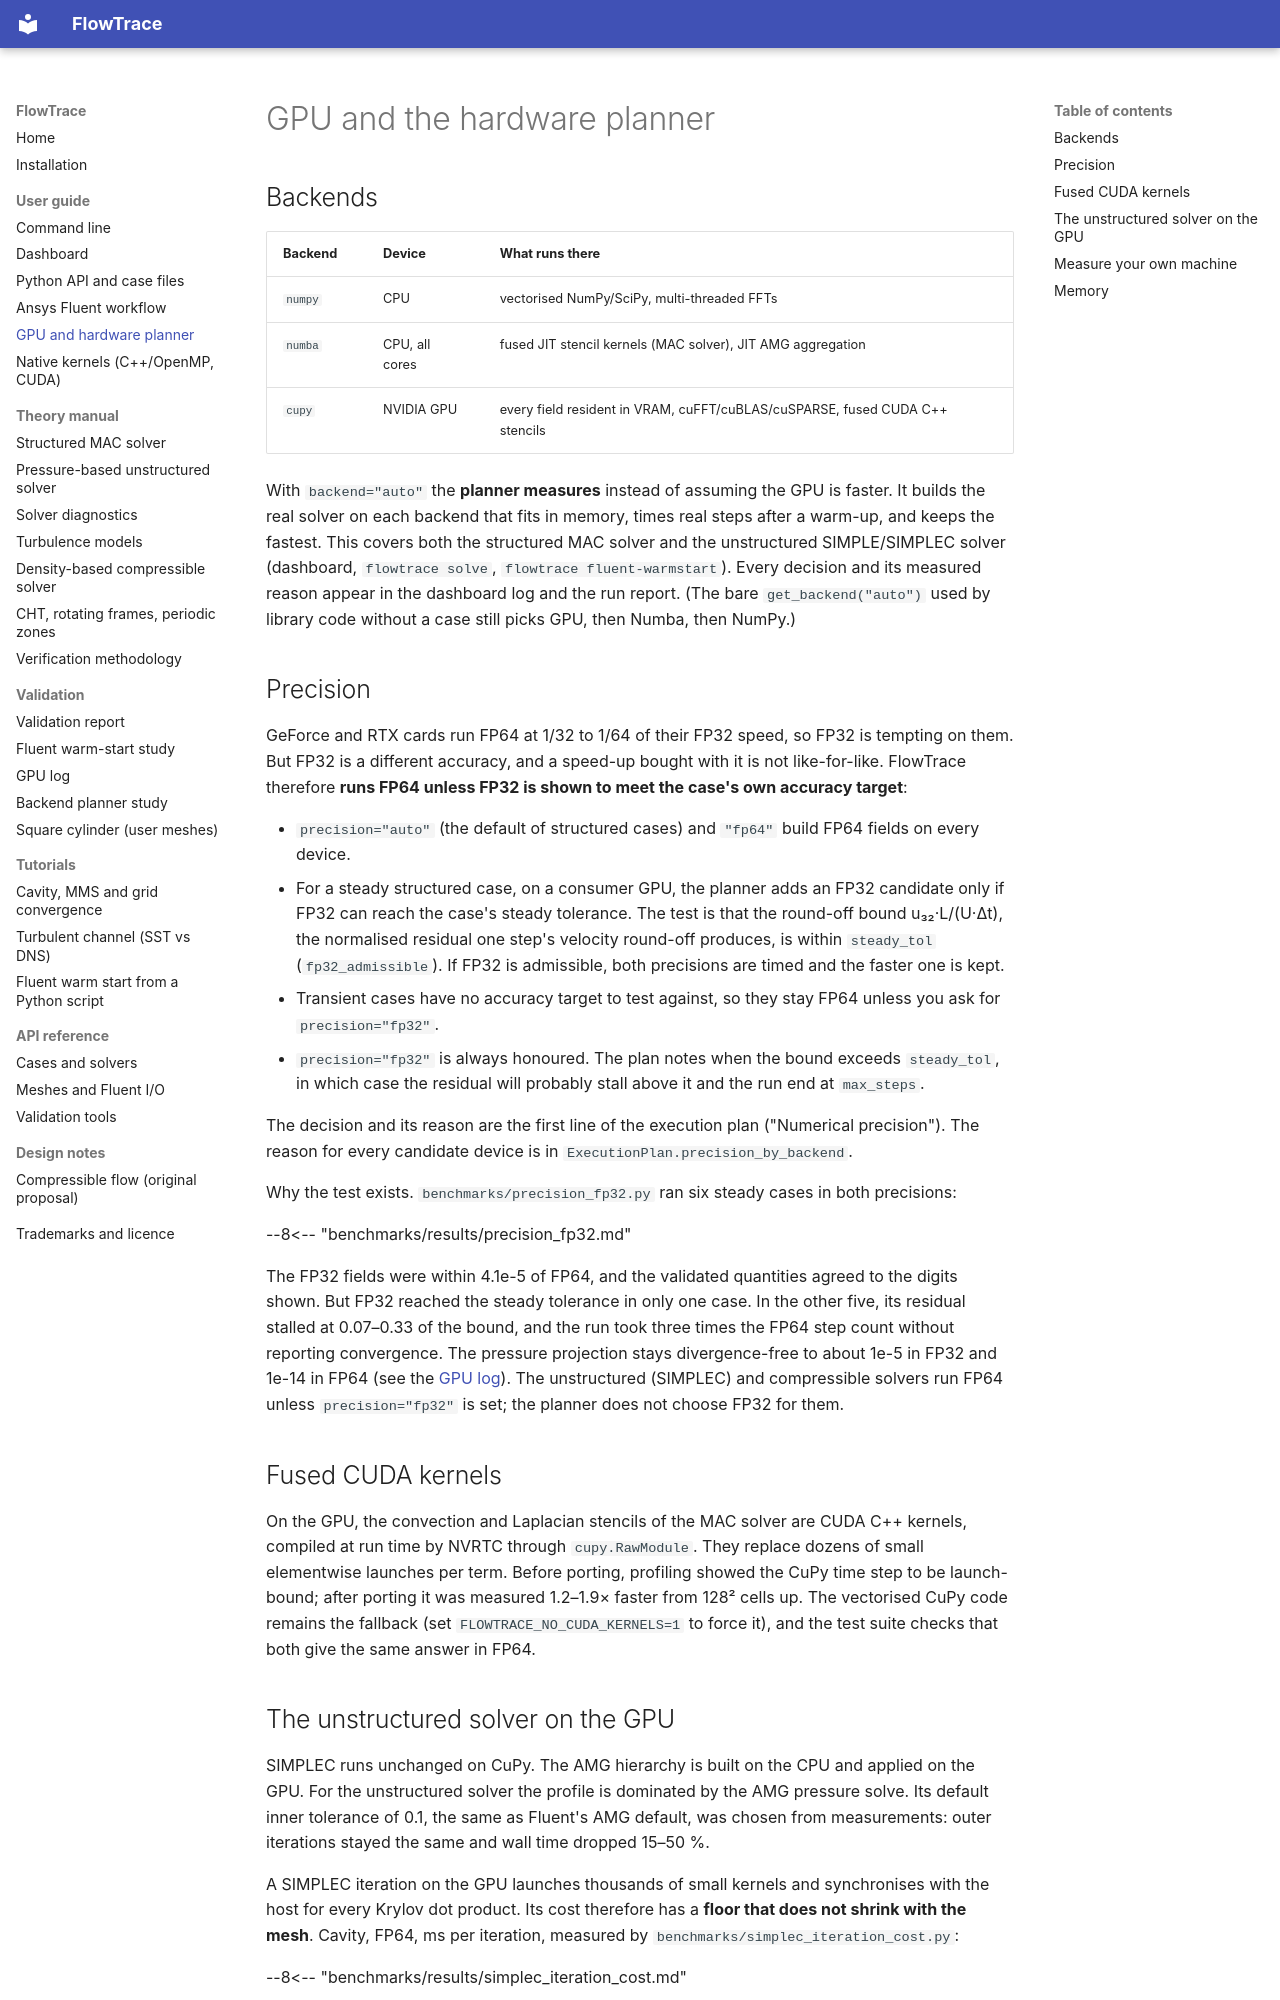

repository: mayimhamid/gputest · page: user-guide/gpu/index.html · generator: mkdocs

# GPU and the hardware planner

## Backends

| Backend | Device | What runs there |
|---|---|---|
| `numpy` | CPU | vectorised NumPy/SciPy, multi-threaded FFTs |
| `numba` | CPU, all cores | fused JIT stencil kernels (MAC solver), JIT AMG aggregation |
| `cupy` | NVIDIA GPU | every field resident in VRAM, cuFFT/cuBLAS/cuSPARSE, fused CUDA C++ stencils |

With `backend="auto"` the **planner measures** instead of assuming the GPU is faster. It
builds the real solver on each backend that fits in memory, times real steps after a warm-up,
and keeps the fastest. This covers both the structured MAC solver and the unstructured
SIMPLE/SIMPLEC solver (dashboard, `flowtrace solve`, `flowtrace fluent-warmstart`). Every
decision and its measured reason appear in the dashboard log and the run report. (The bare
`get_backend("auto")` used by library code without a case still picks GPU, then Numba, then
NumPy.)

## Precision

GeForce and RTX cards run FP64 at 1/32 to 1/64 of their FP32 speed, so FP32 is tempting on
them. But FP32 is a different accuracy, and a speed-up bought with it is not like-for-like.
FlowTrace therefore **runs FP64 unless FP32 is shown to meet the case's own accuracy target**:

* `precision="auto"` (the default of structured cases) and `"fp64"` build FP64 fields on every
  device.
* For a steady structured case, on a consumer GPU, the planner adds an FP32 candidate only if
  FP32 can reach the case's steady tolerance. The test is that the round-off bound
  u₃₂·L/(U·Δt), the normalised residual one step's velocity round-off produces, is within
  `steady_tol` (`fp32_admissible`). If FP32 is admissible, both precisions are timed and the
  faster one is kept.
* Transient cases have no accuracy target to test against, so they stay FP64 unless you ask
  for `precision="fp32"`.
* `precision="fp32"` is always honoured. The plan notes when the bound exceeds `steady_tol`,
  in which case the residual will probably stall above it and the run end at `max_steps`.

The decision and its reason are the first line of the execution plan ("Numerical precision").
The reason for every candidate device is in `ExecutionPlan.precision_by_backend`.

Why the test exists. `benchmarks/precision_fp32.py` ran six steady cases in both precisions:

--8<-- "benchmarks/results/precision_fp32.md"

The FP32 fields were within 4.1e-5 of FP64, and the validated quantities agreed to the digits
shown. But FP32 reached the steady tolerance in only one case. In the other five, its residual
stalled at 0.07–0.33 of the bound, and the run took three times the FP64 step count without
reporting convergence. The pressure projection stays divergence-free to about 1e-5 in FP32
and 1e-14 in FP64 (see the [GPU log](../validation/gpu.md)). The unstructured (SIMPLEC) and
compressible solvers run FP64 unless `precision="fp32"` is set; the planner does not choose
FP32 for them.

## Fused CUDA kernels

On the GPU, the convection and Laplacian stencils of the MAC solver are CUDA C++ kernels,
compiled at run time by NVRTC through `cupy.RawModule`. They replace dozens of small elementwise
launches per term. Before porting, profiling showed the CuPy time step to be launch-bound;
after porting it was measured 1.2–1.9× faster from 128² cells up. The vectorised CuPy code
remains the fallback (set `FLOWTRACE_NO_CUDA_KERNELS=1` to force it), and the test suite checks
that both give the same answer in FP64.
